The GitHub repository sachinchaudhary2124/Railway_AI_Training contains a labelled image folder "splits" with 4 categories: broken rail, crack, normal, surface wear. Examples follow, each with its label.

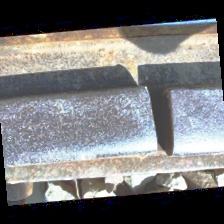
Label: crack

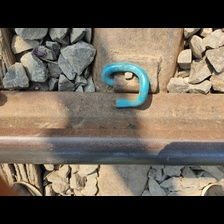
Label: normal

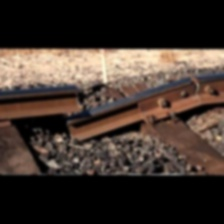
Label: broken rail

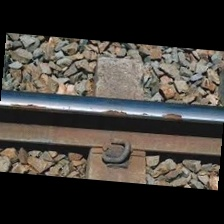
Label: surface wear

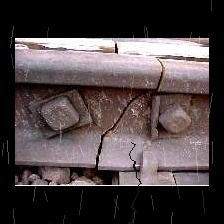
Label: crack

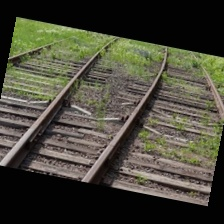
Label: normal
